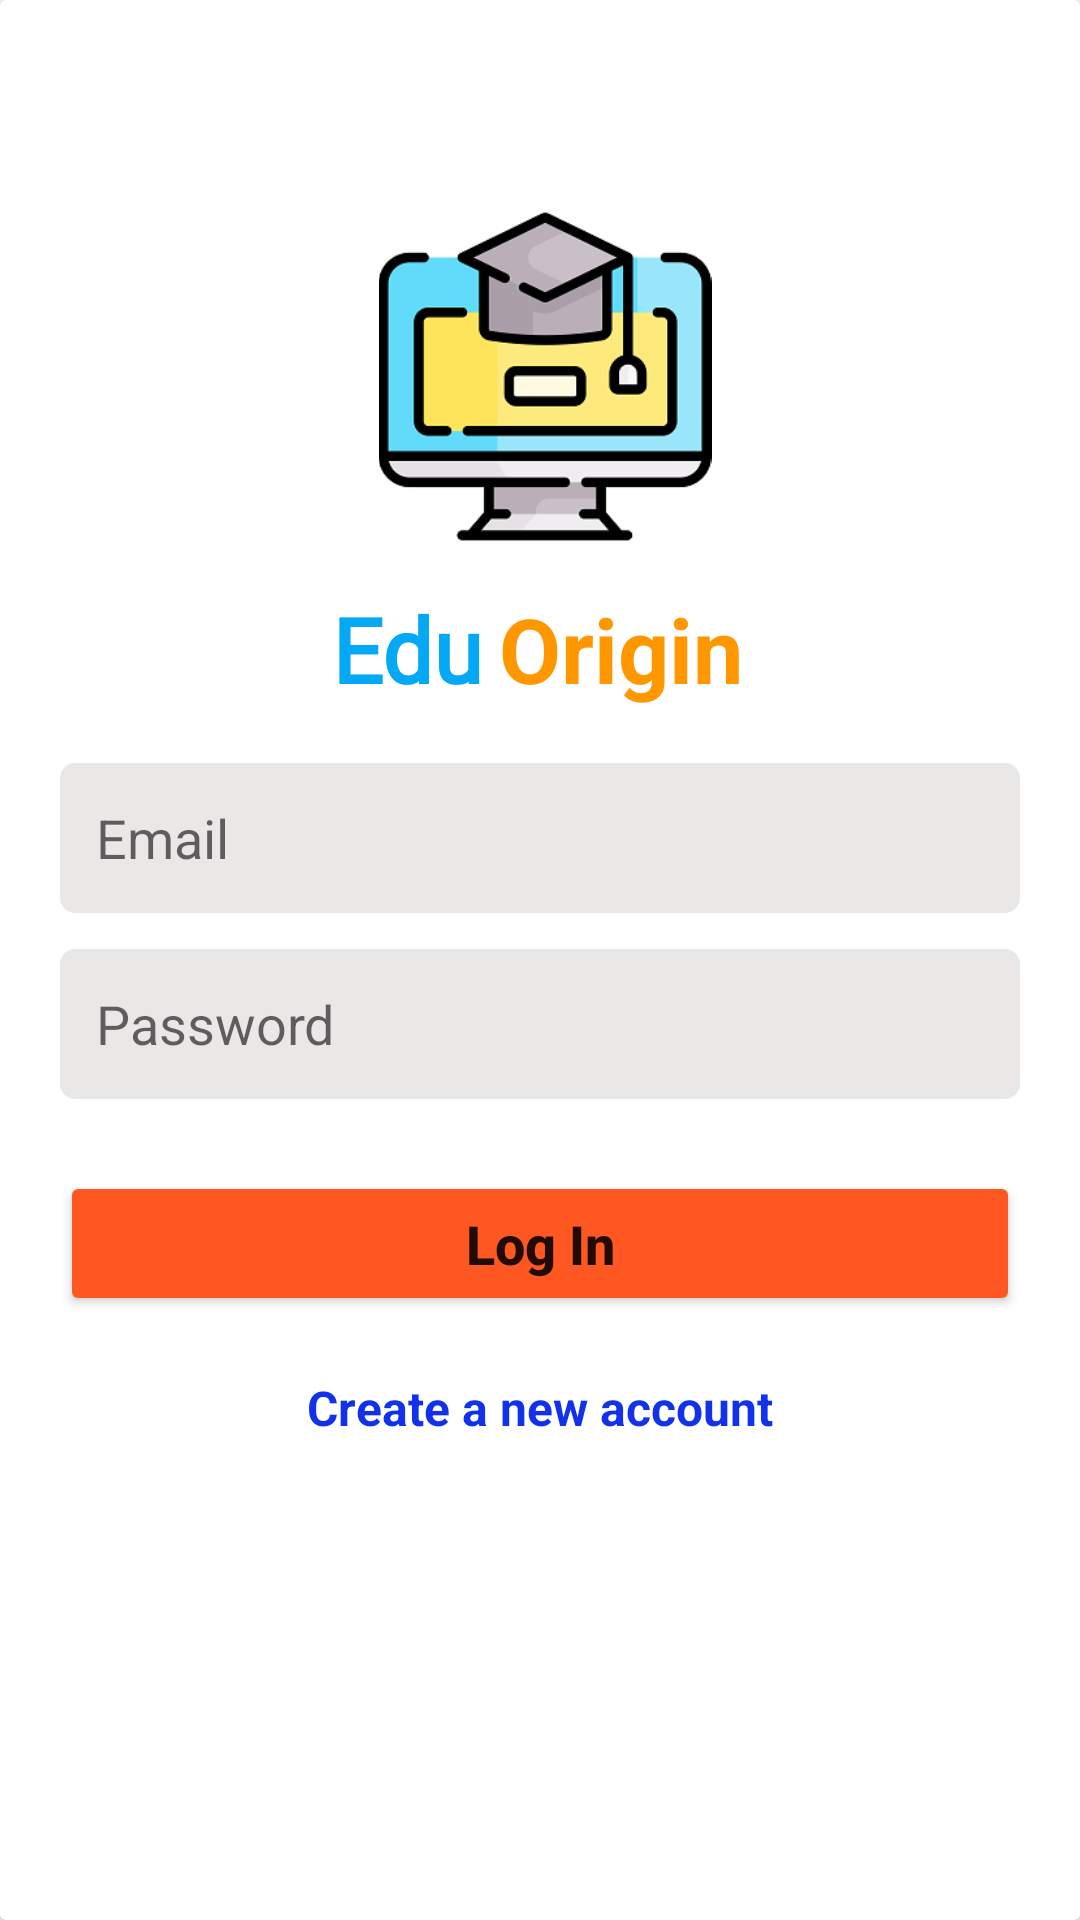

Produce the Android XML layout that renders to this screen, including the resource entries it uses.
<!-- AndroidManifest.xml: application theme Theme.EduOrigin -->
<!-- res/layout/activity_sign_in.xml -->
<?xml version="1.0" encoding="utf-8"?>
<androidx.cardview.widget.CardView xmlns:android="http://schemas.android.com/apk/res/android"
    xmlns:app="http://schemas.android.com/apk/res-auto"
    xmlns:tools="http://schemas.android.com/tools"
    android:layout_width="match_parent"
    android:layout_height="match_parent"
    tools:context=".registration.SignInActivity">


    <androidx.constraintlayout.widget.ConstraintLayout
        android:layout_width="match_parent"
        android:layout_height="match_parent"
        android:layout_margin="20dp">

        <EditText
            android:id="@+id/emailRegisterFieldId"
            android:layout_width="0dp"
            android:layout_height="50dp"
            android:layout_marginTop="18dp"
            android:background="@drawable/corner_radius_for_button_edit_text"
            android:ems="10"

            android:hint="Email"
            android:inputType="textEmailAddress"
            android:minHeight="48dp"
            android:padding="12dp"
            app:layout_constraintEnd_toEndOf="parent"
            app:layout_constraintHorizontal_bias="0.502"
            app:layout_constraintStart_toStartOf="parent"
            app:layout_constraintTop_toBottomOf="@+id/textView3" />

        <EditText
            android:id="@+id/passwordRegisterFieldId"
            android:layout_width="0dp"
            android:layout_height="50dp"
            android:layout_marginTop="12dp"
            android:background="@drawable/corner_radius_for_button_edit_text"
            android:ems="10"

            android:hint="Password"


            android:inputType="textPassword"
            android:minHeight="48dp"
            android:padding="12dp"
            app:layout_constraintEnd_toEndOf="@+id/emailRegisterFieldId"
            app:layout_constraintHorizontal_bias="0.0"
            app:layout_constraintStart_toStartOf="@+id/emailRegisterFieldId"
            app:layout_constraintTop_toBottomOf="@+id/emailRegisterFieldId" />

        <Button
            android:id="@+id/loginButtonId"
            android:layout_width="0dp"
            android:layout_height="wrap_content"
            android:padding="12dp"
            android:layout_marginTop="24dp"
            android:minHeight="48dp"
            android:text="Log In"
            android:textStyle="bold"
            android:textSize="18sp"

            android:textAllCaps="false"

            app:backgroundTint="#FF5722"
            app:layout_constraintEnd_toEndOf="@+id/passwordRegisterFieldId"
            app:layout_constraintHorizontal_bias="0.0"
            app:layout_constraintStart_toStartOf="@+id/passwordRegisterFieldId"
            app:layout_constraintTop_toBottomOf="@+id/passwordRegisterFieldId" />

        <TextView
            android:id="@+id/askForRegisterInLoginActivityId"
            android:layout_width="wrap_content"
            android:layout_height="wrap_content"
            android:text="Create a new account"
            android:textSize="16sp"
            android:textColor="#1132EA"
            android:textStyle="bold"
            app:layout_constraintBottom_toBottomOf="parent"
            app:layout_constraintEnd_toEndOf="@+id/loginButtonId"
            app:layout_constraintHorizontal_bias="0.501"
            app:layout_constraintStart_toStartOf="@+id/loginButtonId"
            app:layout_constraintTop_toBottomOf="@+id/loginButtonId"
            app:layout_constraintVertical_bias="0.123" />

        <TextView
            android:id="@+id/responseWarningId"
            android:layout_width="wrap_content"
            android:layout_height="wrap_content"
            android:layout_marginTop="10dp"
            android:textSize="16sp"
            app:layout_constraintBottom_toBottomOf="parent"
            app:layout_constraintEnd_toEndOf="@+id/askForRegisterInLoginActivityId"
            app:layout_constraintHorizontal_bias="0.491"
            app:layout_constraintStart_toStartOf="@+id/askForRegisterInLoginActivityId"
            app:layout_constraintTop_toBottomOf="@+id/askForRegisterInLoginActivityId"
            app:layout_constraintVertical_bias="0.101" />

        <ImageView
            android:id="@+id/imageView3"
            android:layout_width="142dp"
            android:layout_height="111dp"
            android:layout_marginTop="50dp"
            app:layout_constraintEnd_toEndOf="parent"
            app:layout_constraintHorizontal_bias="0.509"
            app:layout_constraintStart_toStartOf="parent"
            app:layout_constraintTop_toTopOf="parent"
            app:srcCompat="@drawable/splash_logo" />

        <TextView
            android:id="@+id/eduOriginLoginLogoId"
            android:layout_width="wrap_content"
            android:layout_height="wrap_content"
            android:layout_marginTop="15dp"
            android:fontFamily="@font/roboto_bold"
            android:text="Edu"
            android:textColor="#03A9F4"
            android:textSize="30sp"
            android:textStyle="bold"
            app:layout_constraintStart_toStartOf="@+id/imageView3"
            app:layout_constraintTop_toBottomOf="@+id/imageView3" />

        <TextView
            android:id="@+id/textView3"
            android:layout_width="wrap_content"
            android:layout_height="wrap_content"
            android:text="Origin"
            android:textColor="#FF9800"
            android:textSize="30sp"
            android:textStyle="bold"
            app:layout_constraintBottom_toBottomOf="@+id/eduOriginLoginLogoId"
            app:layout_constraintEnd_toEndOf="@+id/imageView3"
            app:layout_constraintStart_toEndOf="@+id/eduOriginLoginLogoId"
            app:layout_constraintTop_toTopOf="@+id/eduOriginLoginLogoId" />

    </androidx.constraintlayout.widget.ConstraintLayout>
</androidx.cardview.widget.CardView>
<!-- resources referenced by this layout -->
<resources>
  <!-- drawable corner_radius_for_button_edit_text (drawable) -->
  <?xml version="1.0" encoding="utf-8"?>
  <shape android:shape="rectangle" xmlns:android="http://schemas.android.com/apk/res/android">
  
  <solid android:color="#EAE7E7" />
  <corners android:radius="5dp"/>
  
  </shape>
  <!-- drawable splash_logo: png bitmap (drawable, 14749 bytes) -->
  <style name="Theme.EduOrigin" parent="Theme.MaterialComponents.DayNight.NoActionBar">
          
          <item name="colorPrimary">@color/purple_500</item>
          <item name="colorPrimaryVariant">@color/purple_700</item>
          <item name="colorOnPrimary">@color/white</item>
          
          <item name="colorSecondary">@color/teal_200</item>
          <item name="colorSecondaryVariant">@color/teal_700</item>
          <item name="colorOnSecondary">@color/black</item>
          
          <item name="android:statusBarColor" tools:targetApi="l">?attr/colorPrimaryVariant</item>
          
      </style>
  <color name="purple_500">#FF6200EE</color>
  <color name="purple_700">#FF9800</color>
  <color name="white">#FFFFFFFF</color>
  <color name="teal_200">#FF03DAC5</color>
  <color name="teal_700">#FF018786</color>
  <color name="black">#FF000000</color>
</resources>
